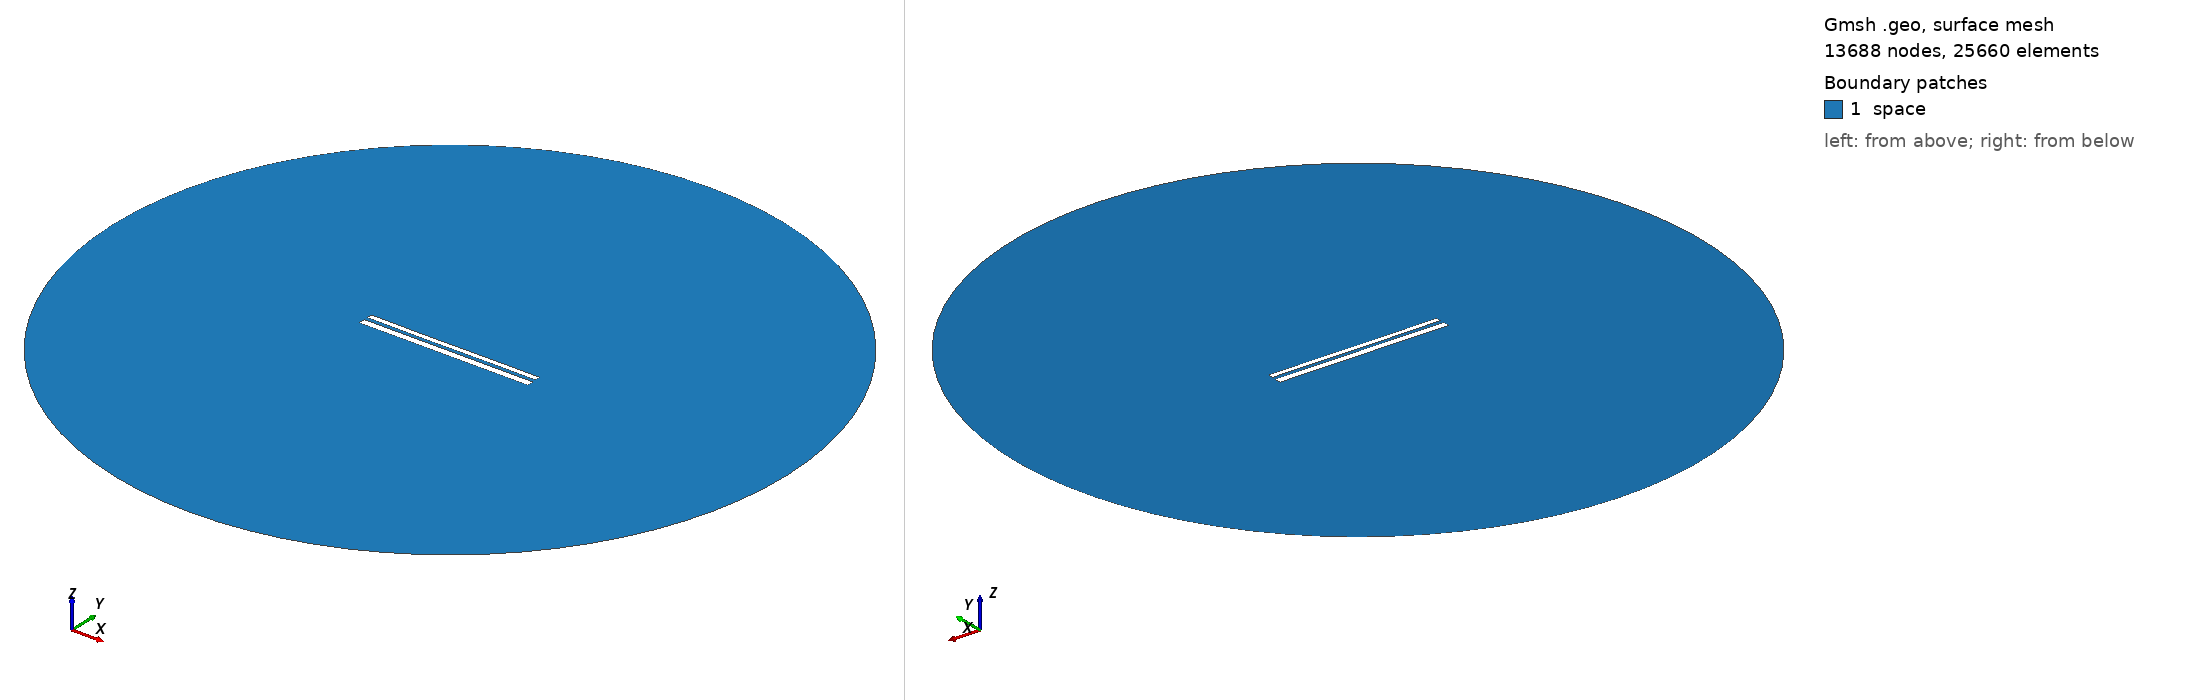

Gmsh geometry script, surface-meshed: 13688 nodes, 25660 surface elements. Boundary patches (legend numbers): 1 space. Left view from above one corner, right view from below the opposite corner. Legend entries are the model's physical surfaces. The drawing asked Gmsh for element sizes between 1% and 20% of the model's largest extent; the script's own settings can give other sizes.

=== 10783.geo (drawn) ===
//---------------------------------------
// Geometry kernel
//---------------------------------------

SetFactory("OpenCASCADE");



//---------------------------------------
// Parameters of the geometry
//---------------------------------------

// Overetch of the upper plate
overetch = 0.375;

// Distance between the plates
distance = 2.0;

// Discretization over the x axis (for the deformation)
nx = 50; 

// Length of the plate
L = 100 - overetch; 

// Number of modes
n = 4; 

// 1st mode coefficient
coeff(1) = -0.075;
beta(1) = 0.596864 * 3.1415926535 / L;

// 2nd mode coefficient
coeff(2) = -0.075;
beta(2) = 1.49418 * 3.1415926535 / L;

// 3rd mode coefficient
coeff(3) = -0.075;
beta(3) = 2.50025 * 3.1415926535 / L;

// 4th mode coefficient
coeff(4) = 0.0;
beta(4) = 3.49999 * 3.1415926535 / L;



//---------------------------------------
// Upper plate (deformed rectangle)
//---------------------------------------

// Coordiantes of the upper plate
xmin = -50;
xmax = 50 - overetch;

// Height of the upper plate
yheight = 4 - 2 * overetch;

// Indexes of the points
UpperID[] = {};
LowerID[] = {};
LeftID[] = {};
RightID[] = {};

// Point index
p = 1;

// Horizontal edges
For i In {1:nx}
    x = xmin + (i-1)*(xmax - xmin)/(nx-1);

    y_bottom = distance / 2 + overetch;
    For j In {1:n}
        C = (Cosh(beta(j)*L) + Cos(beta(j)*L)) / (Sinh(beta(j)*L) + Sin(beta(j)*L));
        y_bottom  = y_bottom + coeff(j) * (Cosh(beta(j)*(x+50)) - Cos(beta(j)*(x+50)) - C * (Sinh(beta(j)*(x+50)) - Sin(beta(j)*(x+50))));
    EndFor

    y_top = y_bottom + yheight;

    Point(p) = {x, y_top, 0, 1.0};
    UpperID[i] = p;
    p = p + 1;

    Point(p) = {x, y_bottom, 0, 1.0};
    LowerID[i] = p;
    p = p + 1;
EndFor

// Create point lists
UpperPts[] = {}; LowerPts[] = {};
For i In {1:nx}
  UpperPts[] += {UpperID[i]};
  LowerPts[] += {LowerID[i]};
EndFor

// Build splines
Spline(1) = {UpperPts[]};
Spline(2) = {LowerPts[]};
Line(3) = {LowerPts[nx-1], UpperPts[nx-1]};
Line(4) = {LowerPts[0], UpperPts[0]};

// Build the plane surface
Curve Loop(1) = {2, 3, -1, -4};
Plane Surface(1) = {1};



//---------------------------------------
// Lower plate (rectangle)
//---------------------------------------

// Vertices
Point(1001) = {-50, -1, 0, 1.0};
Point(1002) = { 50, -1, 0, 1.0};
Point(1003) = { 50,  -5, 0, 1.0};
Point(1004) = {-50,  -5, 0, 1.0};

// Edges
Line(5) = {1001, 1002};
Line(6) = {1002, 1003};
Line(7) = {1003, 1004};
Line(8) = {1004, 1001};

// Plane surface
Line Loop(2) = {5, 6, 7, 8};
Plane Surface(2) = {2}; 



//---------------------------------------
// Outer (fictious) boundary
//---------------------------------------

// Points
Point(1005) = {0, 0, 0};       // Center
Point(1006) = {200, 0, 0};     // Start point
Point(1007) = {0, 200, 0};     // 90 degrees
Point(1008) = {-200, 0, 0};    // 180 degrees
Point(1009) = {0, -200, 0};    // 270 degrees

// Circle arcs (each needs start, center, end)
Circle(9) = {1006, 1005, 1007};
Circle(10) = {1007, 1005, 1008};
Circle(11) = {1008, 1005, 1009};
Circle(12) = {1009, 1005, 1006};

// Plane surface for the entire domain
Curve Loop(3) = {9, 10, 11, 12};
Surface(3) = {3};

// Subtract the plates from the whole domain to obtain the actual domain where we want to solve the equations
BooleanDifference{ Surface{3}; Delete; }{ Surface{1}; Surface{2}; Delete; }




//---------------------------------------
// Transfinite Lines/Curves
//---------------------------------------

// Set the number of points on the boundaries
r = 7;

// Plates
Transfinite Curve {1, 2} = 50*r Using Progression 1;
Transfinite Curve {3, 4} = 2*r Using Progression 1;
Transfinite Line {5, 7} = 50*r Using Progression 1;
Transfinite Line {6, 8} = 2*r Using Progression 1;

// Outer boundary
Transfinite Line {9, 10, 11, 12} = 20 Using Progression 1;



//---------------------------------------
// Physical groups
//---------------------------------------                

// Physical curves (boundaries)
Physical Line("force_segment", 10) = {2};
Physical Line("upper_plate", 11) = {1, 3, 4};
Physical Line("lower_plate", 12) = {5, 6, 7, 8};
Physical Line("boundary", 20) = {9, 10, 11, 12};

// Physical Surfaces
Physical Surface("space", 30) = {3};



//---------------------------------------
// 6. Generate the Mesh
//---------------------------------------

// 2D mesh generation
Mesh 2;
